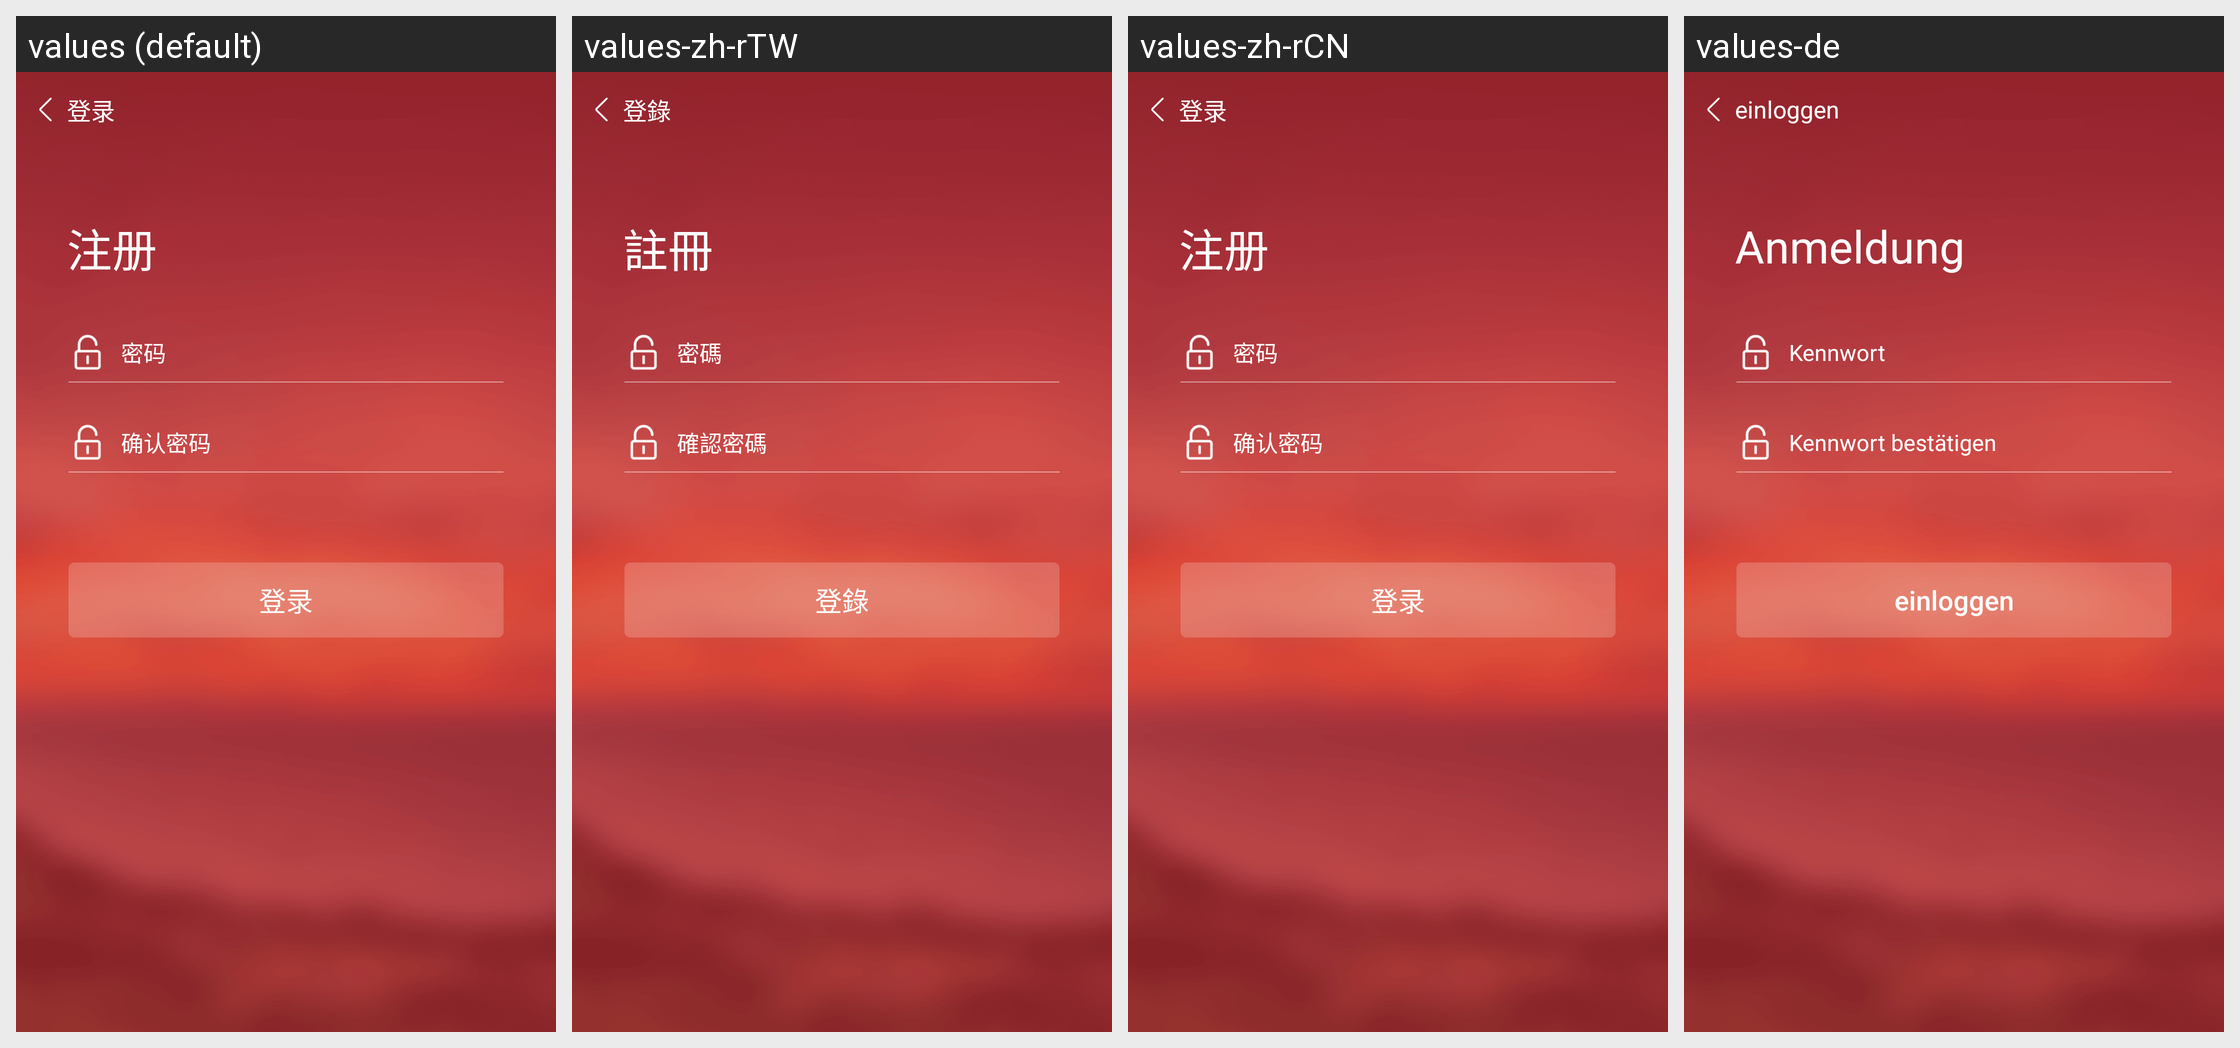

This grid shows one Android layout under several languages. Give, for every string resource on the screen, its name, the default text and each shown locale's text.
Android screen res/layout/activity_registered_layout.xml rendered under 4 locales, left to right: values (default), values-zh-rTW, values-zh-rCN, values-de. Device: Nexus 5 (rendered at 1080×1920; each locale shown at half size, 540×960, under a caption strip naming it); theme AppTheme_NoAnim.
Other locales in the repository, not shown: values-en.
Strings drawn on this screen, with the default value and each locale's value (text and hints the layout hard-codes, and strings that could not be matched under every locale, appear in the picture but are not listed):

login
  values: 登录
  values-zh-rTW: 登錄
  values-zh-rCN: 登录
  values-de: einloggen

registered
  values: 注册
  values-zh-rTW: 註冊
  values-zh-rCN: 注册
  values-de: Anmeldung

password
  values: 密码
  values-zh-rTW: 密碼
  values-zh-rCN: 密码
  values-de: Kennwort

confirm_password
  values: 确认密码
  values-zh-rTW: 確認密碼
  values-zh-rCN: 确认密码
  values-de: Kennwort bestätigen
